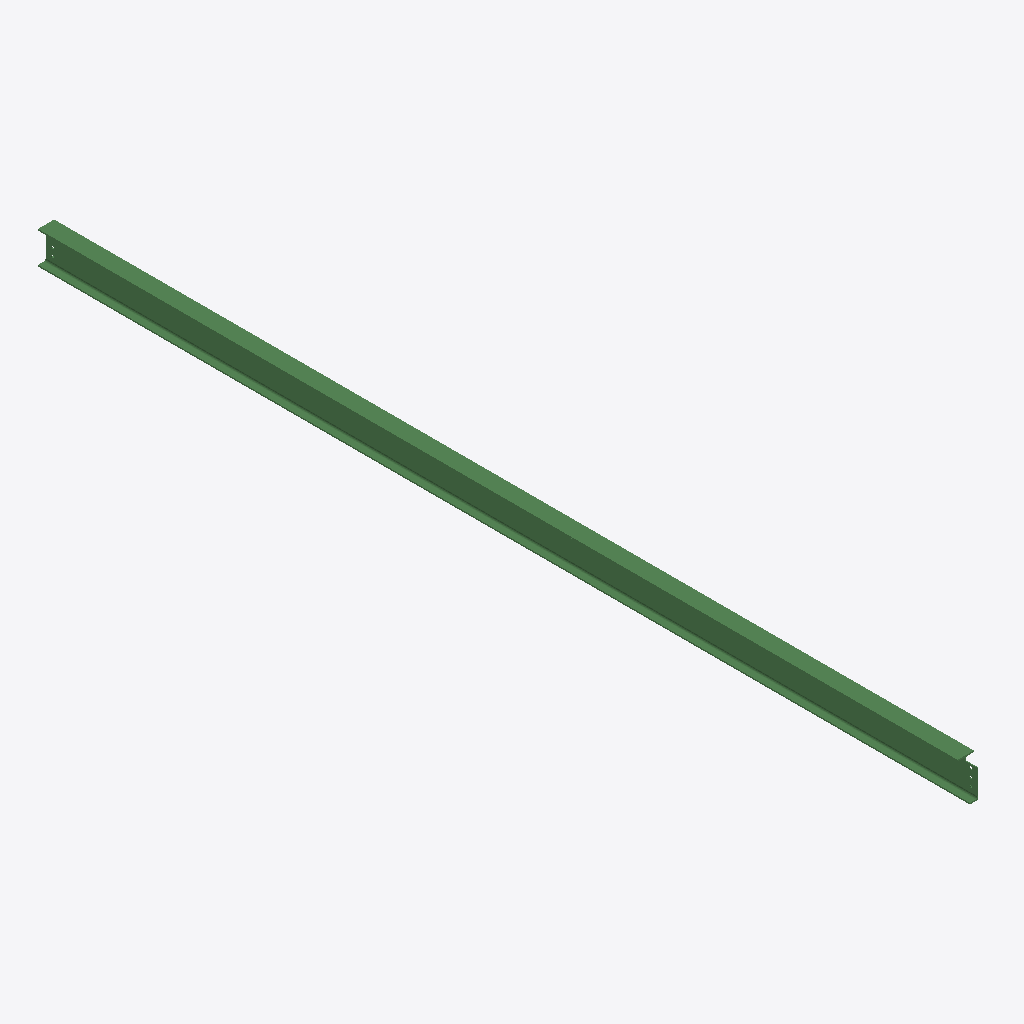
Isometric view of an IFC building model (IFC-SPF (STEP), schema IFC2X3, length unit millimetre), seen from the south-west, elements coloured by IFC class: 1 beam (green).
Extent 0.1 m × 6.9 m × 0.2 m (x, y, z). Storeys (1): Undefined at 0.00 m. Elements (1): 1 IfcBeam.

HEADER;
FILE_DESCRIPTION(('ViewDefinition[AISC_Steel_Detailing]','Option [BaseQuantities:Off]','Option [GridExport:On]','Option [Assemblies:Off]','Option [Bolts:On]','Option [Rebars:On]','Option [PourObjects:Off]','Option [Welds:On]','Option [SurfaceTreatments:On]','Option [LocationBy:0]','Option [ViewColors:Off]','Option [SectionedSpine:Off]','[2 more]'),'2;1');
FILE_NAME('b_46_Qty_1.ifc','2026-05-16T11:53:18',('GIOVANNIPC\\gcorrea'),('Structural Designer'),'IFC Database version: Work','Tekla Structures 2020 Service Pack 5, IFC Export','');
FILE_SCHEMA(('IFC2X3'));
ENDSEC;
DATA;
#37=IFCPROJECT('2G7ZFDNE16yBDU14FA92Me',#5,'Proyecto',$,$,$,$,(#11),#36);
#39=IFCSITE('2xvEzEinjBTea80yOTcujY',#5,'Obra',$,$,#38,$,$,.ELEMENT.,$,$,$,$,$);
#41=IFCBUILDING('3I2Iisorj2T9U2wGqZhJux',#5,'Undefined',$,$,#40,$,$,.ELEMENT.,$,$,$);
#43=IFCBUILDINGSTOREY('29hdEUCErFze9E_VIAceOd',#5,'Undefined',$,$,#42,$,$,.ELEMENT.,0.0);
#69=IFCBEAM('1krYT18LT4LAQhgsXopEB9',#44,'BEAM','IPE240','IPE240',#47,#68,'ID6ed62741-2157-4454-a6ab-ab6872cce2c9');
ENDSEC;
